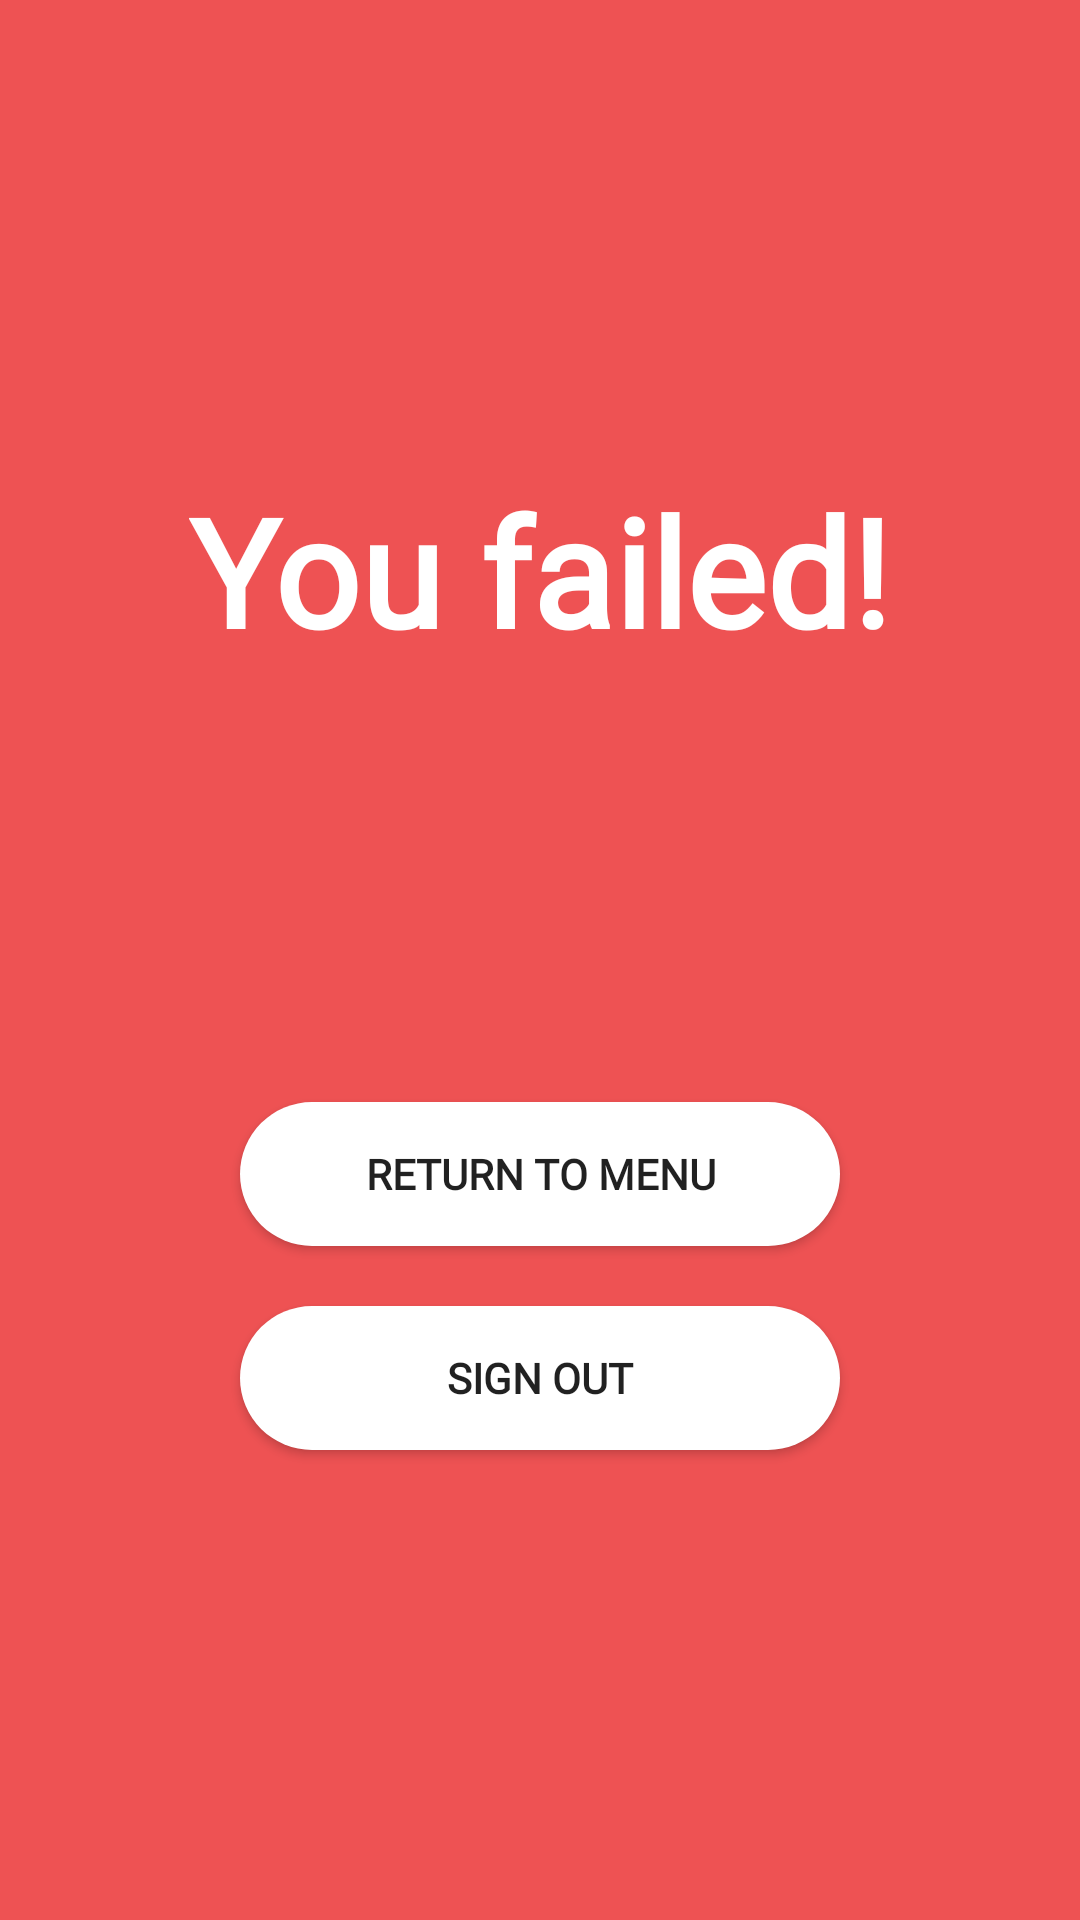

Here is an Android app screen rendered from its layout file. Give the layout XML and the strings, colors and styles it references.
<!-- AndroidManifest.xml: application theme Theme.MyApp -->
<!-- res/layout/mg_result_lose.xml -->
<?xml version="1.0" encoding="utf-8"?>
<LinearLayout xmlns:android="http://schemas.android.com/apk/res/android"
    android:layout_width="match_parent"
    android:layout_height="match_parent"
    android:orientation="vertical"
    android:gravity="center"
    android:background="#ee5253">

    <TextView
        android:layout_width="wrap_content"
        android:layout_height="wrap_content"
        android:fontFamily="@font/maian"
        android:text="You failed!"
        android:textColor="@color/colorWhite"
        android:textSize="50dp"
        android:textStyle="bold" />

    <TextView
        android:id="@+id/txtScore"
        android:layout_width="wrap_content"
        android:layout_height="wrap_content"
        android:layout_marginTop="20dp"
        android:fontFamily="@font/maian"
        android:textColor="@color/colorWhite"
        android:textSize="20dp"
        android:textStyle="bold" />

    <TextView
        android:id="@+id/txtFail"
        android:layout_width="wrap_content"
        android:layout_height="wrap_content"
        android:layout_marginTop="20dp"
        android:fontFamily="@font/maian"
        android:textColor="@color/colorWhite"
        android:textSize="20dp"
        android:textStyle="bold" />

    <Button
        android:id="@+id/btnMenu"
        android:layout_width="200dp"
        android:layout_height="wrap_content"
        android:layout_marginTop="50dp"
        android:background="@drawable/btndesign"
        android:fontFamily="@font/maian"
        android:text="Return to Menu"
        android:textStyle="bold" />

    <Button
        android:id="@+id/btnExit"
        android:layout_width="200dp"
        android:layout_height="wrap_content"
        android:layout_marginTop="20dp"
        android:background="@drawable/btndesign"
        android:fontFamily="@font/maian"
        android:text="Sign Out"
        android:textStyle="bold" />
</LinearLayout>
<!-- resources referenced by this layout -->
<resources>
  <color name="colorWhite">#FFFFFF</color>
  <!-- drawable btndesign (drawable) -->
  <?xml version="1.0" encoding="utf-8"?>
  <shape xmlns:android="http://schemas.android.com/apk/res/android">
  
      <solid
          android:color="#FFF"
          android:textStyle="bold"
          />
  
      <corners
          android:radius="24dp"
          />
  
  </shape>
  <style name="Theme.MyApp" parent="Theme.MaterialComponents.DayNight.NoActionBar">
          <item name="android:statusBarColor">@color/appBar_background</item>
          <item name="android:windowLightStatusBar">true</item>
  
          <item name="colorPrimary">@color/colorBlue</item>
          <item name="colorPrimaryDark">@color/colorBlueDark</item>
          <item name="colorAccent">@color/colorCyan</item>
  
  
  
  
      </style>
  <color name="appBar_background">#FF8A65</color>
  <color name="colorBlue">#3F51B5</color>
  <color name="colorBlueDark">#303F9F</color>
  <color name="colorCyan">#FF4081</color>
</resources>
